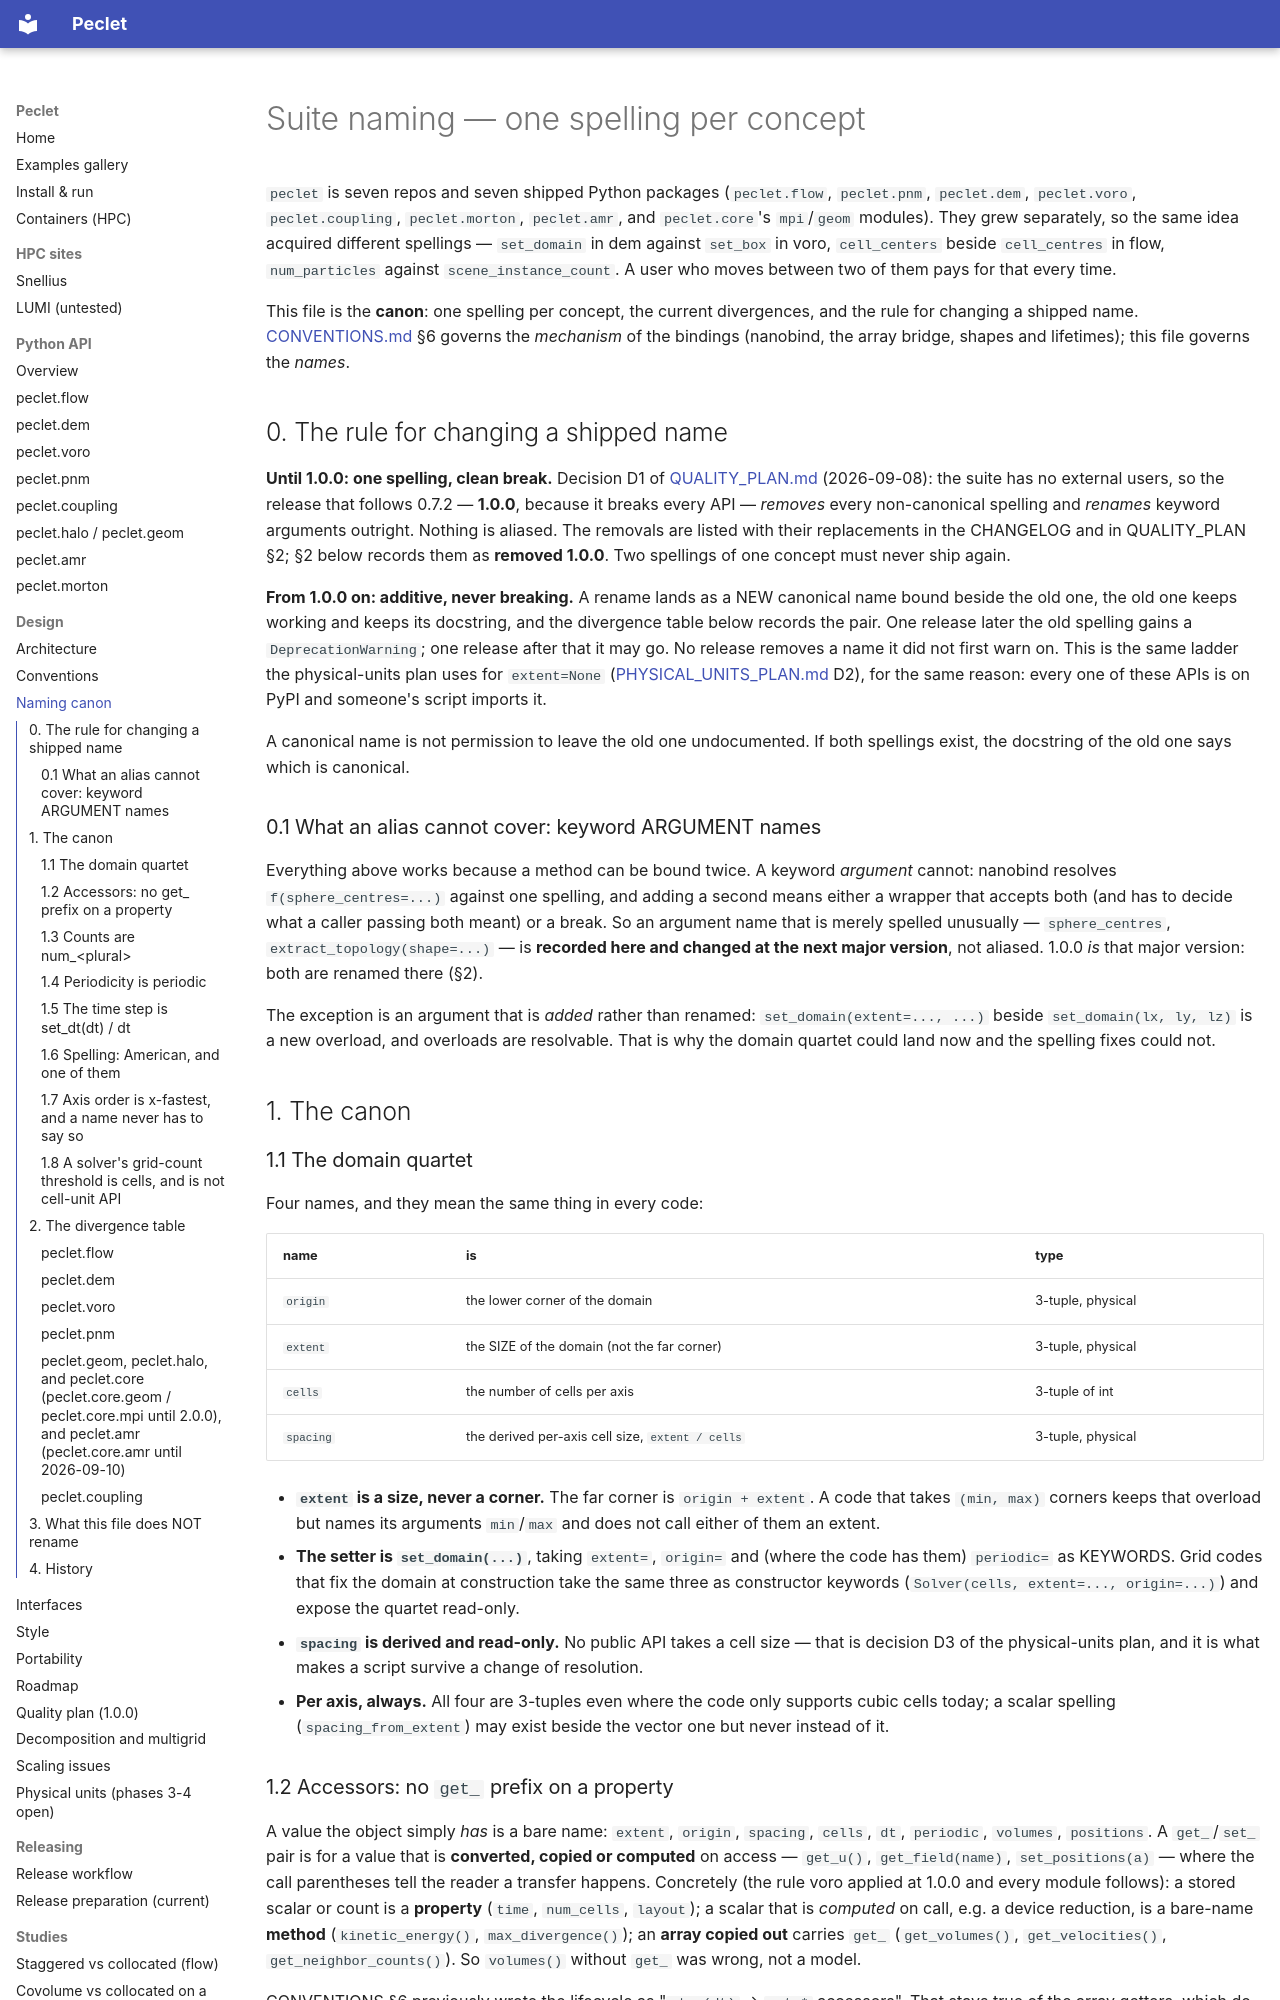

repository: computational-chemical-engineering/peclet · page: NAMING/index.html · generator: mkdocs

# Suite naming — one spelling per concept

`peclet` is seven repos and seven shipped Python packages (`peclet.flow`, `peclet.pnm`, `peclet.dem`,
`peclet.voro`, `peclet.coupling`, `peclet.morton`, `peclet.amr`, and `peclet.core`'s `mpi`/`geom` modules). They grew separately,
so the same idea acquired different spellings — `set_domain` in dem against `set_box` in voro,
`cell_centers` beside `cell_centres` in flow, `num_particles` against `scene_instance_count`. A user
who moves between two of them pays for that every time.

This file is the **canon**: one spelling per concept, the current divergences, and the rule for
changing a shipped name. [CONVENTIONS.md](CONVENTIONS.md) §6 governs the *mechanism* of the bindings
(nanobind, the array bridge, shapes and lifetimes); this file governs the *names*.

## 0. The rule for changing a shipped name

**Until 1.0.0: one spelling, clean break.** Decision D1 of [QUALITY_PLAN.md](QUALITY_PLAN.md)
(2026-09-08): the suite has no external users, so the release that follows 0.7.2 — **1.0.0**, because it
breaks every API — *removes* every non-canonical spelling and *renames* keyword arguments outright.
Nothing is aliased. The removals are listed with their replacements in the CHANGELOG and in
QUALITY_PLAN §2; §2 below records them as **removed 1.0.0**. Two spellings of one concept must never
ship again.

**From 1.0.0 on: additive, never breaking.** A rename lands as a NEW canonical name bound beside the old one, the
old one keeps working and keeps its docstring, and the divergence table below records the pair. One
release later the old spelling gains a `DeprecationWarning`; one release after that it may go. No
release removes a name it did not first warn on. This is the same ladder the physical-units plan
uses for `extent=None` ([PHYSICAL_UNITS_PLAN.md](PHYSICAL_UNITS_PLAN.md) D2), for the same reason:
every one of these APIs is on PyPI and someone's script imports it.

A canonical name is not permission to leave the old one undocumented. If both spellings exist, the
docstring of the old one says which is canonical.

### 0.1 What an alias cannot cover: keyword ARGUMENT names

Everything above works because a method can be bound twice. A keyword *argument* cannot: nanobind
resolves `f(sphere_centres=...)` against one spelling, and adding a second means either a wrapper
that accepts both (and has to decide what a caller passing both meant) or a break. So an argument
name that is merely spelled unusually — `sphere_centres`, `extract_topology(shape=...)` — is
**recorded here and changed at the next major version**, not aliased. 1.0.0 *is* that major
version: both are renamed there (§2).

The exception is an argument that is *added* rather than renamed: `set_domain(extent=..., ...)`
beside `set_domain(lx, ly, lz)` is a new overload, and overloads are resolvable. That is why the
domain quartet could land now and the spelling fixes could not.

## 1. The canon

### 1.1 The domain quartet

Four names, and they mean the same thing in every code:

| name | is | type |
|---|---|---|
| `origin` | the lower corner of the domain | 3-tuple, physical |
| `extent` | the SIZE of the domain (not the far corner) | 3-tuple, physical |
| `cells` | the number of cells per axis | 3-tuple of int |
| `spacing` | the derived per-axis cell size, `extent / cells` | 3-tuple, physical |

- **`extent` is a size, never a corner.** The far corner is `origin + extent`. A code that takes
  `(min, max)` corners keeps that overload but names its arguments `min`/`max` and does not call
  either of them an extent.
- **The setter is `set_domain(...)`**, taking `extent=`, `origin=` and (where the code has them)
  `periodic=` as KEYWORDS. Grid codes that fix the domain at construction take the same three as
  constructor keywords (`Solver(cells, extent=..., origin=...)`) and expose the quartet read-only.
- **`spacing` is derived and read-only.** No public API takes a cell size — that is decision D3 of
  the physical-units plan, and it is what makes a script survive a change of resolution.
- **Per axis, always.** All four are 3-tuples even where the code only supports cubic cells today;
  a scalar spelling (`spacing_from_extent`) may exist beside the vector one but never instead of it.
